Run: headless pygame with SDL's dummy video driver; simulated clock (each Clock.tick advances the game by its frame time, no real sleeping); random seed 0; keys injected as events and as key.get_pressed() state; no mouse input.
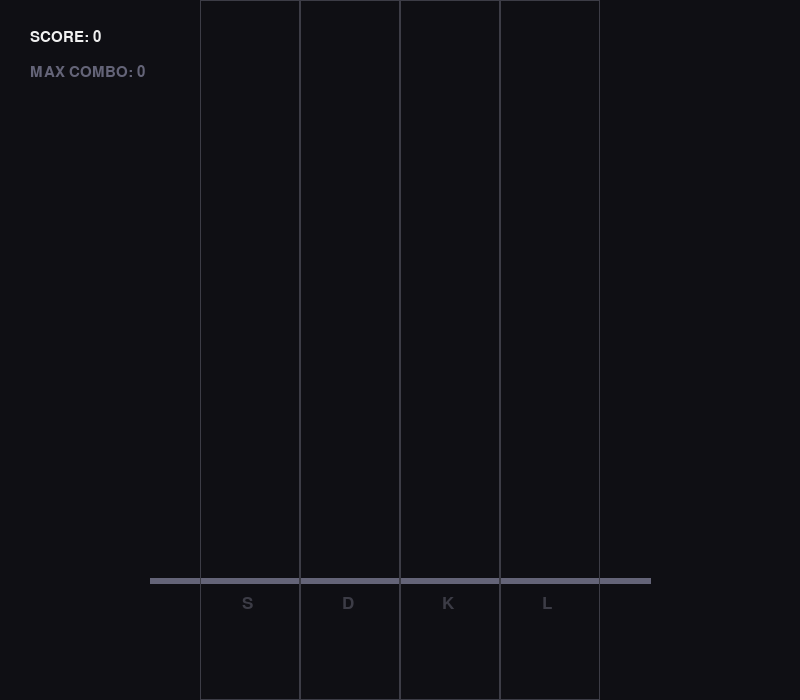
Frame 1 of 4 · flips 1–60 · no input
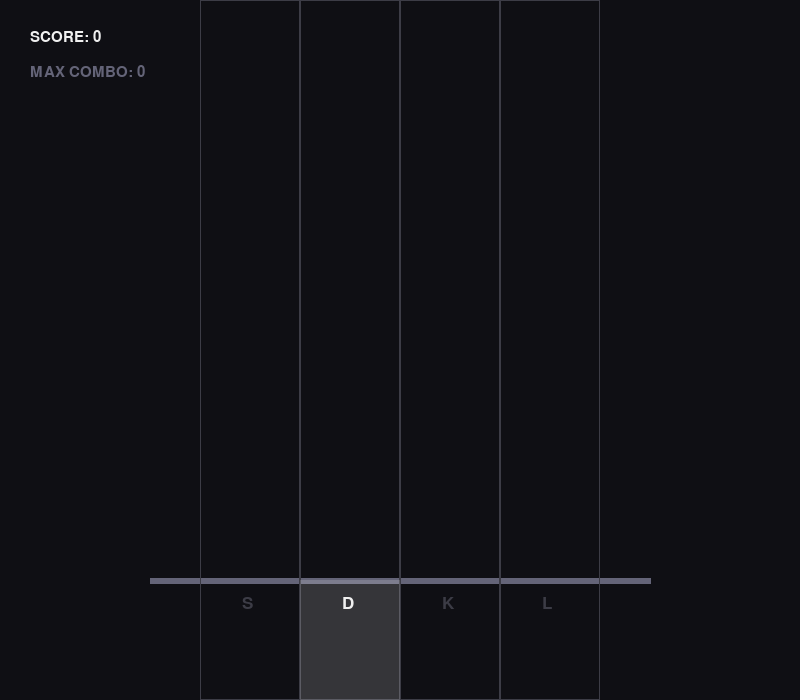
Frame 2 of 4 · flips 61–180 · tapped SPACE, RETURN · held RIGHT (→), D
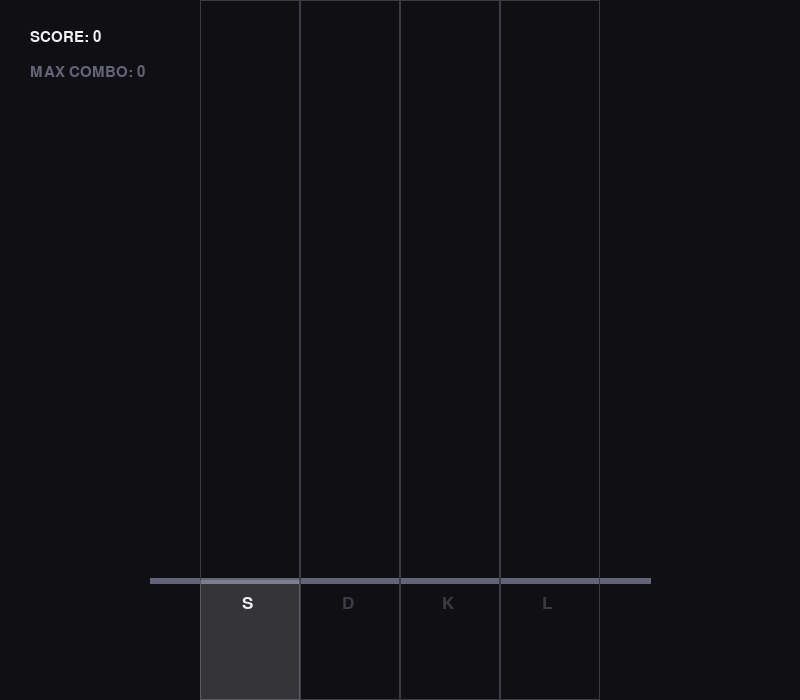
Frame 3 of 4 · flips 181–300 · held DOWN (↓), S
Frame 4 of 4 · flips 301–420 · held LEFT (←), A, UP (↑), W · screen same as frame 1, image omitted

The pygame program that drew these frames:

import pygame
import sys
import random

# 1. 초기화 및 상수가 지정된 환경 설정
pygame.init()
WIDTH, HEIGHT = 800, 700
screen = pygame.display.set_mode((WIDTH, HEIGHT))
pygame.display.set_caption("Mega Rhythm Hero 2026")
clock = pygame.time.Clock()

# 색상 팔레트
BLACK  = (15, 15, 20)
WHITE  = (240, 240, 240)
GRAY   = (60, 60, 70)
LINE_COLOR = (100, 100, 120)
NOTE_COLORS = [(255, 90, 90), (90, 150, 255), (90, 150, 255), (255, 90, 90)] # 레인별 색상
EFFECT_COLOR = (255, 255, 100)

# 게임 플레이 관련 상수
LANES = [200, 300, 400, 500]
KEYS = [pygame.K_s, pygame.K_d, pygame.K_k, pygame.K_l]
JUDGMENT_LINE = 580

# 2. 오브젝트 클래스 설계
class Note:
    """화면 위에서 아래로 떨어지는 노트 객체"""
    def __init__(self, lane):
        self.lane = lane
        self.x = LANES[lane]
        self.y = -50
        self.width = 90
        self.height = 25
        self.speed = 7
        self.is_alive = True

    def move(self):
        self.y += self.speed
        if self.y > HEIGHT: # 화면 밖으로 벗어나면 MISS 처리용
            self.is_alive = False

    def draw(self, surface):
        if self.is_alive:
            pygame.draw.rect(surface, NOTE_COLORS[self.lane], (self.x + 5, self.y, self.width, self.height), border_radius=5)

class Effect:
    """노트를 맞췄을 때 뿜어져 나오는 콤보 및 판정 텍스트 이펙트"""
    def __init__(self, text, lane=None):
        self.text = text
        self.lane = lane
        self.timer = 20 # 이펙트가 유지될 프레임 수
        self.y_offset = 0

    def update(self):
        self.timer -= 1
        self.y_offset -= 1 # 위로 스르륵 올라가는 효과

    def draw(self, surface, font, combo_font):
        if self.timer > 0:
            if self.lane is not None: # PERFECT / MISS 판정
                txt_surf = font.render(self.text, True, EFFECT_COLOR if self.text == "PERFECT" else (255, 50, 50))
                surface.blit(txt_surf, (LANES[self.lane] + 10, JUDGMENT_LINE - 40 + self.y_offset))
            else: # 대형 콤보 표시
                txt_surf = combo_font.render(self.text, True, WHITE)
                surface.blit(txt_surf, (WIDTH // 2 - txt_surf.get_width() // 2, 250 + self.y_offset))

# 3. 게임 매니저 및 메인 루프 변수
notes = []
effects = []
score = 0
combo = 0
max_combo = 0
key_pressed = [False, False, False, False]

# 폰트 세팅
font = pygame.font.SysFont("comicsansms", 25)
combo_font = pygame.font.SysFont("impact", 60)
ui_font = pygame.font.SysFont("arial", 22)

# 노트 생성을 위한 타이머 이벤트 세팅 (0.4초마다 노트 생성 찬스)
NOTE_SPAWN_EVENT = pygame.USEREVENT + 1
pygame.time.set_timer(NOTE_SPAWN_EVENT, 400)

# 메인 게임 루프
while True:
    screen.fill(BLACK)
    
    # --- 이벤트 핸들링 ---
    for event in pygame.event.get():
        if event.type == pygame.QUIT:
            pygame.quit()
            sys.exit()
            
        # 노트 자동 생성 호출
        if event.type == NOTE_SPAWN_EVENT:
            # 70% 확률로 노트 생성, 동시에 여러 라인에도 생성 가능하도록 세팅
            for i in range(4):
                if random.random() < 0.25:
                    notes.append(Note(i))
                    
        # 키보드를 누르는 순간 (HIT 판정 체크)
        if event.type == pygame.KEYDOWN:
            for i in range(4):
                if event.key == KEYS[i]:
                    key_pressed[i] = True
                    hit = False
                    
                    # 가장 아래에 있는 노트부터 판정 영역에 있는지 검사
                    for note in notes:
                        if note.lane == i and abs(note.y - JUDGMENT_LINE) < 45:
                            # 판정 성공 (PERFECT)
                            score += 150 + (combo * 2) # 콤보 보너스 스코어 적용
                            combo += 1
                            max_combo = max(max_combo, combo)
                            effects.append(Effect("PERFECT", i))
                            effects.append(Effect(f"{combo} COMBO"))
                            notes.remove(note)
                            hit = True
                            break
                    
                    # 공중에 대고 헛손질 한 경우 콤보 깨짐
                    if not hit:
                        pass # 리듬게임 특성상 빈 공간 연타는 보통 무시하거나 소량의 감점 가능
                            
        if event.type == pygame.KEYUP:
            for i in range(4):
                if event.key == KEYS[i]:
                    key_pressed[i] = False

    # --- 데이터 업데이트 (이동 및 소멸 처리) ---
    for note in notes[:]:
        note.move()
        # 노트를 치지 못하고 아래로 완전히 놓쳤을 때 (MISS)
        if not note.is_alive:
            combo = 0 # 콤보 초기화
            effects.append(Effect("MISS", note.lane))
            notes.remove(note)

    for effect in effects[:]:
        effect.update()
        if effect.timer <= 0:
            effects.remove(effect)

    # --- 화면 그리기 (렌더링) ---
    # 1. 배경 레인 가이드라인 및 판정선
    pygame.draw.line(screen, LINE_COLOR, (150, JUDGMENT_LINE), (650, JUDGMENT_LINE), 6)
    for i, x in enumerate(LANES):
        # 기둥 그리기
        pygame.draw.rect(screen, GRAY, (x, 0, 100, HEIGHT), 1)
        # 키를 누르고 있을 때 레인 하단에 불 들어오는 효과
        if key_pressed[i]:
            sub_surf = pygame.Surface((100, HEIGHT - JUDGMENT_LINE), pygame.SRCALPHA)
            sub_surf.fill((255, 255, 255, 40)) # 반투명 화이트 효과
            screen.blit(sub_surf, (x, JUDGMENT_LINE))

    # 2. 노트 및 이펙트 그리기
    for note in notes:
        note.draw(screen)
        
    for effect in effects:
        effect.draw(screen, font, combo_font)

    # 3. UI (점수, 콤보, 키 가이드) 표시
    score_txt = ui_font.render(f"SCORE: {score:,}", True, WHITE)
    max_combo_txt = ui_font.render(f"MAX COMBO: {max_combo}", True, LINE_COLOR)
    screen.blit(score_txt, (30, 30))
    screen.blit(max_combo_txt, (30, 65))
    
    # 하단 키 가이드 텍스트 (S D K L)
    key_guide = ["S", "D", "K", "L"]
    for i, x in enumerate(LANES):
        guide_txt = font.render(key_guide[i], True, WHITE if key_pressed[i] else GRAY)
        screen.blit(guide_txt, (x + 42, JUDGMENT_LINE + 15))

    # 화면 업데이트 및 프레임 제한
    pygame.display.flip()
    clock.tick(60)
